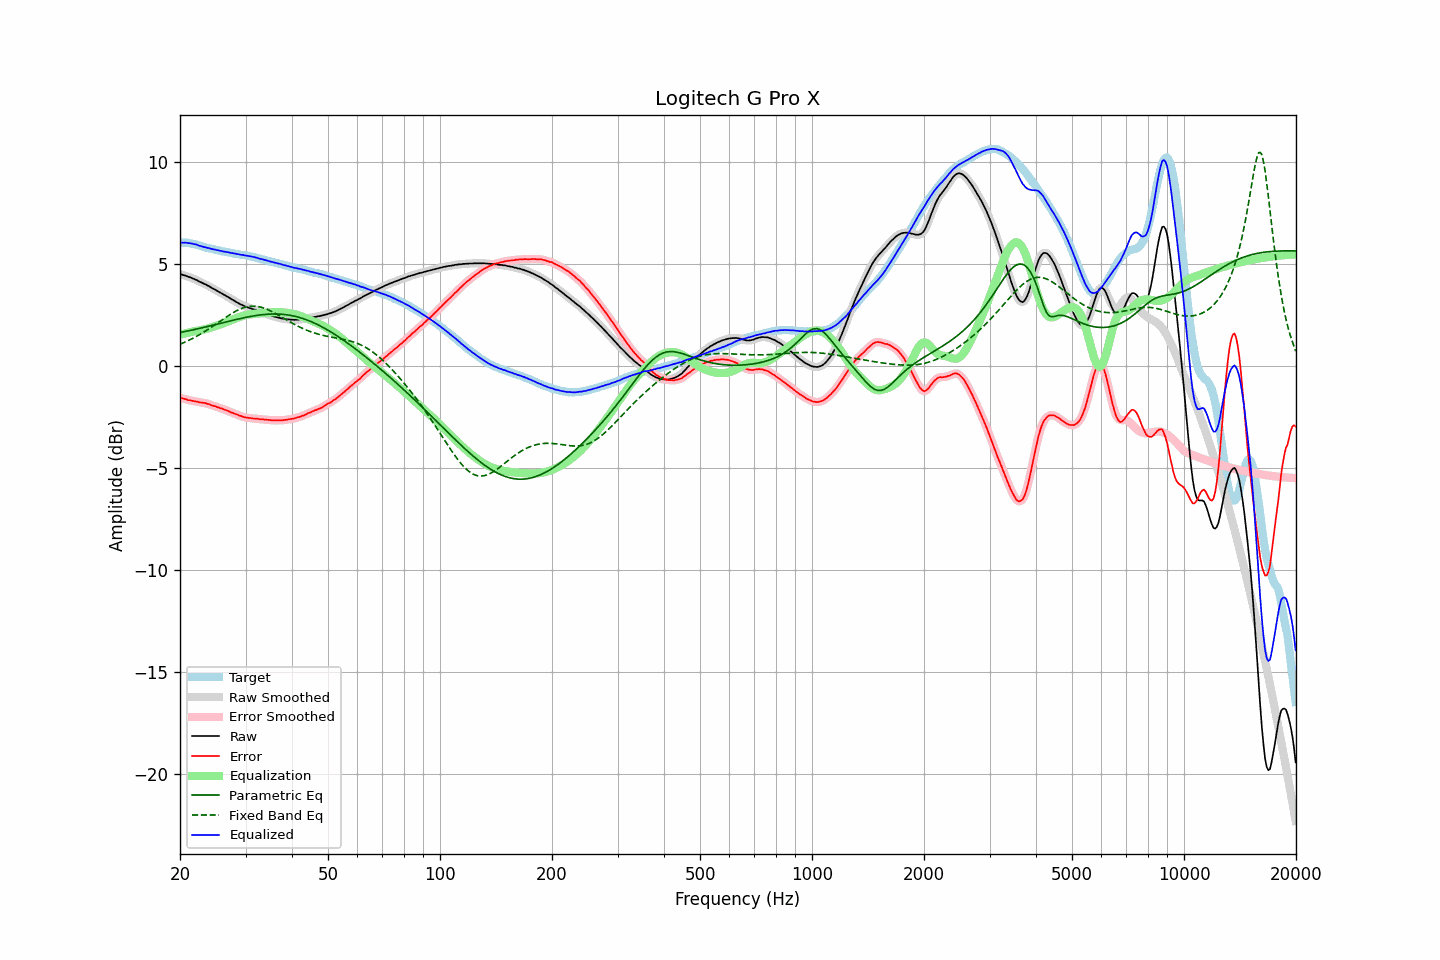

The file beside this chart, header and first rows:
frequency, raw, error, smoothed, error_smoothed, equalization, parametric_eq, fixed_band_eq, equalized_raw, equalized_smoothed, target
20.00, 4.51, -1.55, 4.52, -1.54, 1.54, 1.65, 1.08, 6.06, 6.06, 6.06
20.20, 4.50, -1.56, 4.50, -1.57, 1.57, 1.67, 1.11, 6.07, 6.06, 6.06
20.40, 4.47, -1.59, 4.48, -1.59, 1.59, 1.68, 1.15, 6.06, 6.06, 6.06
20.61, 4.45, -1.61, 4.45, -1.61, 1.61, 1.70, 1.18, 6.06, 6.06, 6.06
20.81, 4.43, -1.63, 4.43, -1.63, 1.63, 1.72, 1.22, 6.06, 6.06, 6.06
21.02, 4.39, -1.67, 4.40, -1.65, 1.65, 1.73, 1.25, 6.04, 6.05, 6.06
21.23, 4.37, -1.67, 4.37, -1.67, 1.67, 1.75, 1.29, 6.04, 6.04, 6.04
21.44, 4.34, -1.69, 4.34, -1.69, 1.69, 1.77, 1.33, 6.03, 6.02, 6.03
21.66, 4.30, -1.70, 4.31, -1.70, 1.70, 1.78, 1.37, 6.01, 6.01, 6.01
21.87, 4.27, -1.71, 4.27, -1.72, 1.72, 1.80, 1.41, 5.99, 5.99, 5.99
22.09, 4.24, -1.73, 4.24, -1.73, 1.73, 1.82, 1.45, 5.98, 5.97, 5.98
22.31, 4.20, -1.74, 4.20, -1.75, 1.75, 1.84, 1.50, 5.95, 5.95, 5.95
22.54, 4.15, -1.77, 4.16, -1.77, 1.76, 1.85, 1.54, 5.91, 5.92, 5.93
22.76, 4.12, -1.78, 4.12, -1.78, 1.77, 1.87, 1.59, 5.90, 5.89, 5.90
22.99, 4.08, -1.79, 4.08, -1.79, 1.79, 1.89, 1.64, 5.87, 5.87, 5.87
23.22, 4.04, -1.80, 4.05, -1.80, 1.81, 1.91, 1.69, 5.85, 5.85, 5.84
23.45, 4.01, -1.81, 4.01, -1.82, 1.83, 1.93, 1.73, 5.84, 5.83, 5.82
23.69, 3.96, -1.85, 3.97, -1.84, 1.85, 1.95, 1.79, 5.81, 5.81, 5.81
23.92, 3.93, -1.86, 3.93, -1.87, 1.87, 1.97, 1.84, 5.80, 5.79, 5.79
24.16, 3.88, -1.90, 3.88, -1.90, 1.89, 1.99, 1.89, 5.77, 5.77, 5.78
24.40, 3.83, -1.93, 3.84, -1.92, 1.92, 2.00, 1.94, 5.75, 5.75, 5.76
24.65, 3.79, -1.94, 3.79, -1.95, 1.94, 2.02, 2.00, 5.74, 5.74, 5.74
24.89, 3.75, -1.96, 3.75, -1.97, 1.97, 2.04, 2.05, 5.72, 5.72, 5.72
25.14, 3.70, -2.00, 3.71, -2.00, 2.00, 2.06, 2.10, 5.70, 5.70, 5.71
25.39, 3.66, -2.02, 3.66, -2.03, 2.02, 2.08, 2.16, 5.69, 5.69, 5.68
25.65, 3.61, -2.06, 3.61, -2.05, 2.05, 2.10, 2.21, 5.66, 5.67, 5.67
25.91, 3.57, -2.07, 3.57, -2.08, 2.08, 2.12, 2.27, 5.65, 5.65, 5.64
26.16, 3.52, -2.11, 3.53, -2.11, 2.11, 2.14, 2.32, 5.63, 5.63, 5.63
26.43, 3.48, -2.14, 3.48, -2.13, 2.14, 2.16, 2.38, 5.62, 5.62, 5.62
26.69, 3.43, -2.17, 3.44, -2.17, 2.17, 2.18, 2.43, 5.60, 5.60, 5.60
26.96, 3.39, -2.19, 3.39, -2.20, 2.20, 2.20, 2.48, 5.59, 5.59, 5.59
27.23, 3.34, -2.23, 3.34, -2.23, 2.23, 2.22, 2.53, 5.58, 5.58, 5.58
27.50, 3.29, -2.27, 3.30, -2.27, 2.26, 2.24, 2.58, 5.56, 5.56, 5.57
27.77, 3.25, -2.29, 3.25, -2.30, 2.30, 2.26, 2.63, 5.55, 5.55, 5.54
28.05, 3.20, -2.33, 3.20, -2.33, 2.33, 2.28, 2.67, 5.53, 5.53, 5.53
28.33, 3.15, -2.36, 3.16, -2.36, 2.36, 2.29, 2.72, 5.51, 5.52, 5.51
28.62, 3.11, -2.39, 3.11, -2.39, 2.39, 2.31, 2.76, 5.51, 5.50, 5.50
28.90, 3.06, -2.43, 3.07, -2.42, 2.42, 2.33, 2.79, 5.48, 5.49, 5.49
29.19, 3.02, -2.44, 3.03, -2.45, 2.45, 2.35, 2.83, 5.47, 5.47, 5.47
29.48, 2.99, -2.47, 2.99, -2.47, 2.47, 2.37, 2.86, 5.46, 5.46, 5.46
29.78, 2.95, -2.50, 2.96, -2.50, 2.49, 2.38, 2.88, 5.45, 5.45, 5.45
30.08, 2.92, -2.52, 2.92, -2.52, 2.51, 2.40, 2.90, 5.43, 5.43, 5.44
30.38, 2.89, -2.53, 2.89, -2.53, 2.53, 2.41, 2.92, 5.42, 5.42, 5.42
30.68, 2.86, -2.54, 2.87, -2.54, 2.54, 2.43, 2.93, 5.40, 5.41, 5.41
30.99, 2.84, -2.54, 2.84, -2.55, 2.55, 2.44, 2.94, 5.39, 5.39, 5.39
31.30, 2.81, -2.56, 2.82, -2.56, 2.56, 2.46, 2.95, 5.37, 5.38, 5.37
31.61, 2.79, -2.57, 2.79, -2.56, 2.57, 2.47, 2.95, 5.36, 5.36, 5.36
31.93, 2.76, -2.58, 2.76, -2.57, 2.57, 2.48, 2.94, 5.34, 5.34, 5.34
32.24, 2.73, -2.57, 2.73, -2.58, 2.58, 2.50, 2.94, 5.31, 5.31, 5.31
32.57, 2.70, -2.59, 2.70, -2.59, 2.59, 2.51, 2.92, 5.29, 5.29, 5.29
32.89, 2.67, -2.61, 2.68, -2.60, 2.60, 2.52, 2.91, 5.27, 5.27, 5.28
33.22, 2.65, -2.60, 2.65, -2.61, 2.60, 2.53, 2.88, 5.26, 5.25, 5.25
33.55, 2.62, -2.61, 2.62, -2.61, 2.61, 2.54, 2.86, 5.23, 5.23, 5.24
33.89, 2.59, -2.62, 2.59, -2.62, 2.62, 2.54, 2.83, 5.21, 5.21, 5.21
34.23, 2.56, -2.63, 2.56, -2.63, 2.63, 2.55, 2.80, 5.19, 5.19, 5.19
34.57, 2.53, -2.63, 2.53, -2.63, 2.64, 2.56, 2.76, 5.17, 5.17, 5.17
34.92, 2.50, -2.64, 2.50, -2.64, 2.64, 2.56, 2.73, 5.15, 5.15, 5.14
35.27, 2.47, -2.66, 2.47, -2.65, 2.65, 2.56, 2.69, 5.12, 5.12, 5.13
35.62, 2.45, -2.65, 2.45, -2.66, 2.65, 2.56, 2.65, 5.11, 5.10, 5.11
35.97, 2.42, -2.66, 2.43, -2.66, 2.66, 2.56, 2.61, 5.08, 5.08, 5.08
... 635 more rows
